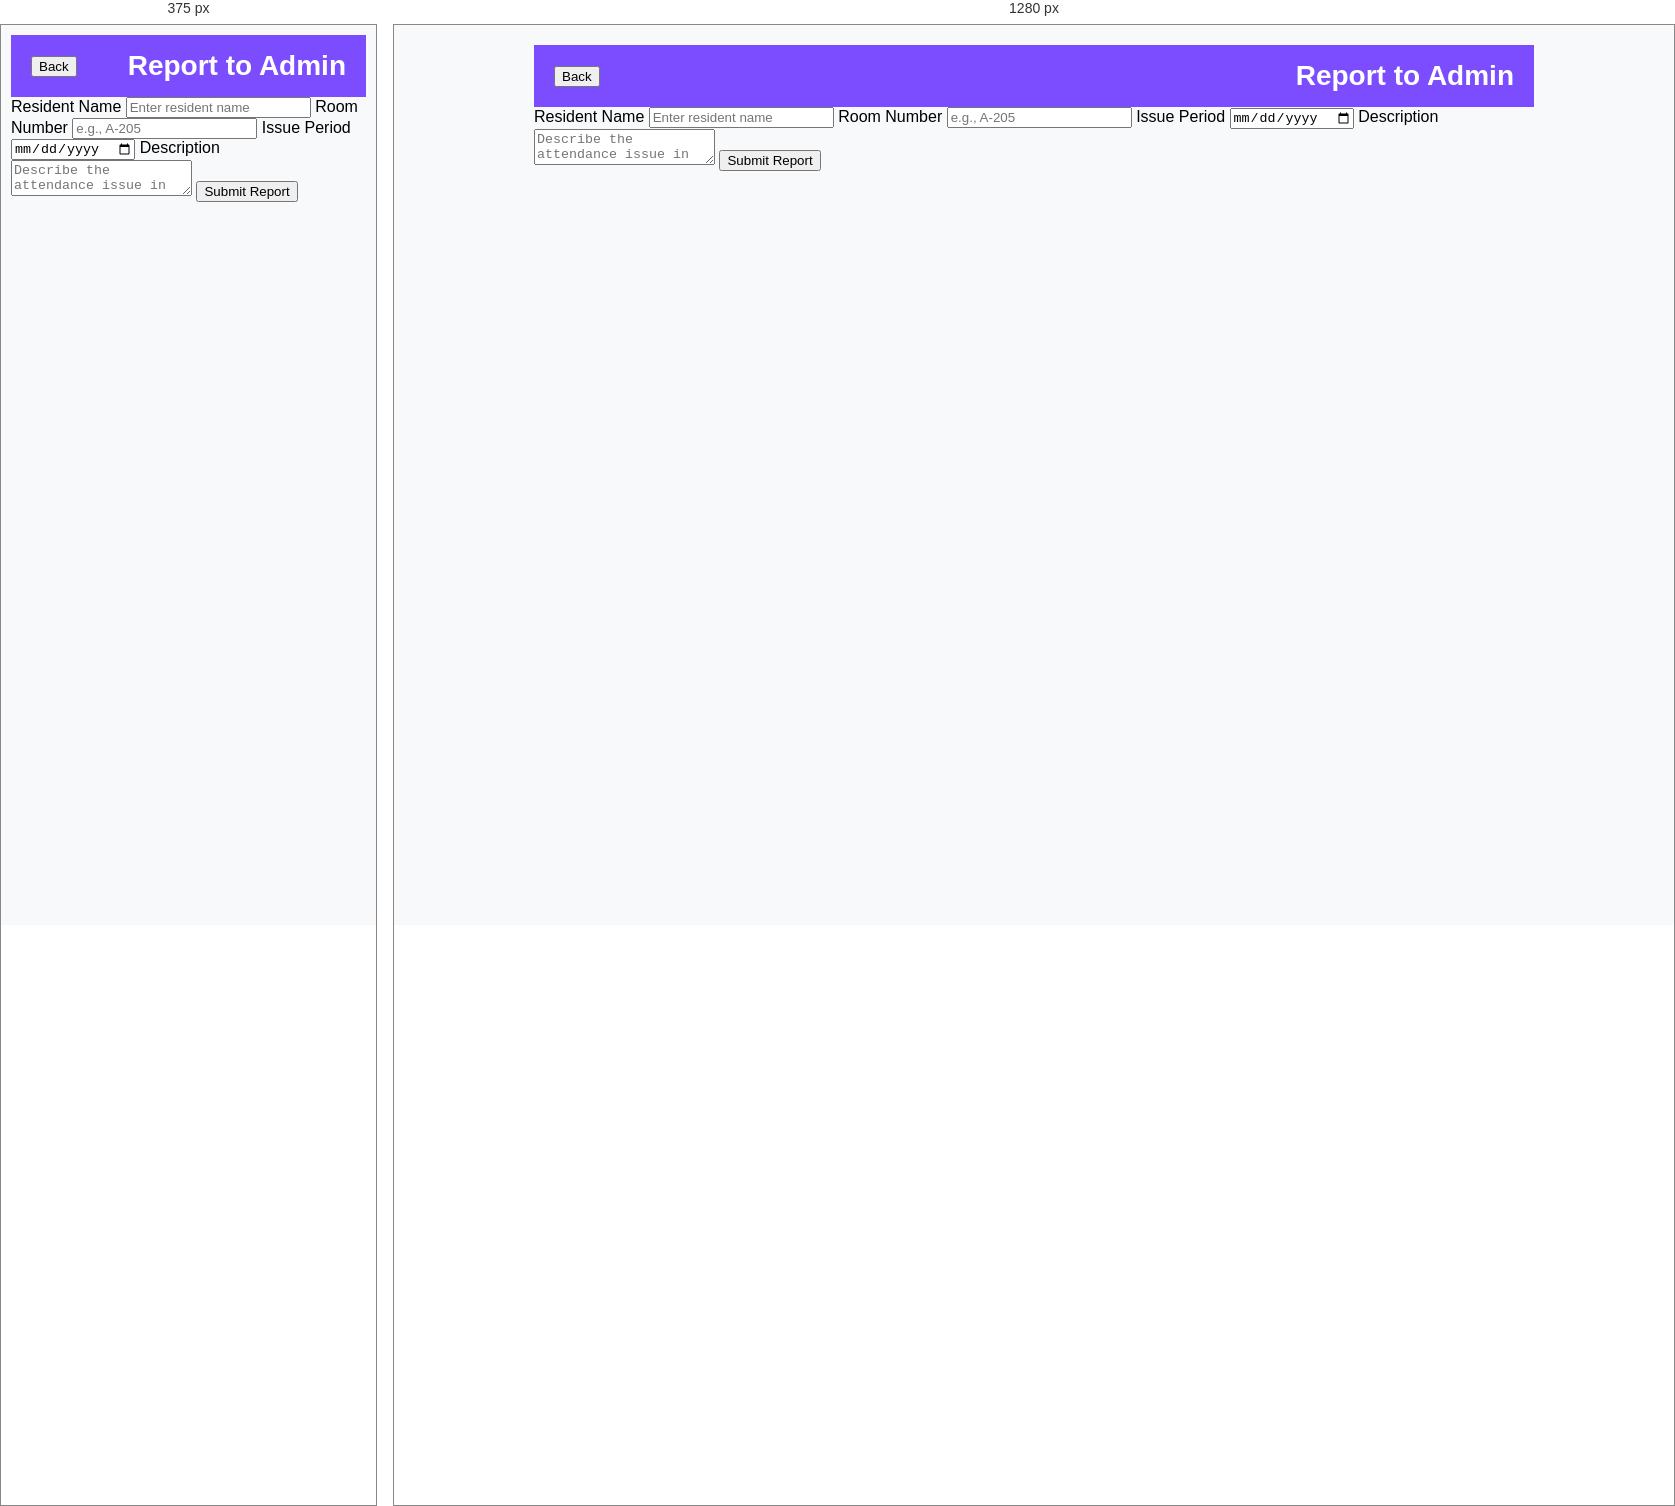
Rendered at 375 px and 1280 px, left to right.

<!-- file: report.html -->
<!DOCTYPE html>
<html lang="en">
<head>
    <meta charset="UTF-8">
    <meta name="viewport" content="width=device-width, initial-scale=1.0">
    <title>Report Attendance Issue | Helpdesk Portal</title>
    <link rel="stylesheet" href="/css/helpdesk.css">
</head>
<body>
    <div class="container">
        <header class="header">
            <button class="back-btn" onclick="window.location.href='/helpdesk.html'">Back</button>
            <h1>Report to Admin</h1>
        </header>

        <!-- Report Form -->
        <form class="report-form">
            <label for="resident-name">Resident Name</label>
            <input type="text" id="resident-name" placeholder="Enter resident name">

            <label for="room-number">Room Number</label>
            <input type="text" id="room-number" placeholder="e.g., A-205">

            <label for="issue-period">Issue Period</label>
            <input type="date" id="issue-period">

            <label for="description">Description</label>
            <textarea id="description" placeholder="Describe the attendance issue in detail..."></textarea>

            <button type="submit" class="submit-btn">Submit Report</button>
        </form>
    </div>
</body>
</html>

/* @media block from css/helpdesk.css */
@media screen and (max-width: 600px) {
    .container {
        padding: 10px;
    }
    .info {
        flex-direction: column; /* Stack cards vertically */
        gap: 10px;
    }
    .card {
        flex: none; /* Ensure cards adjust size on smaller screens */
    }
}